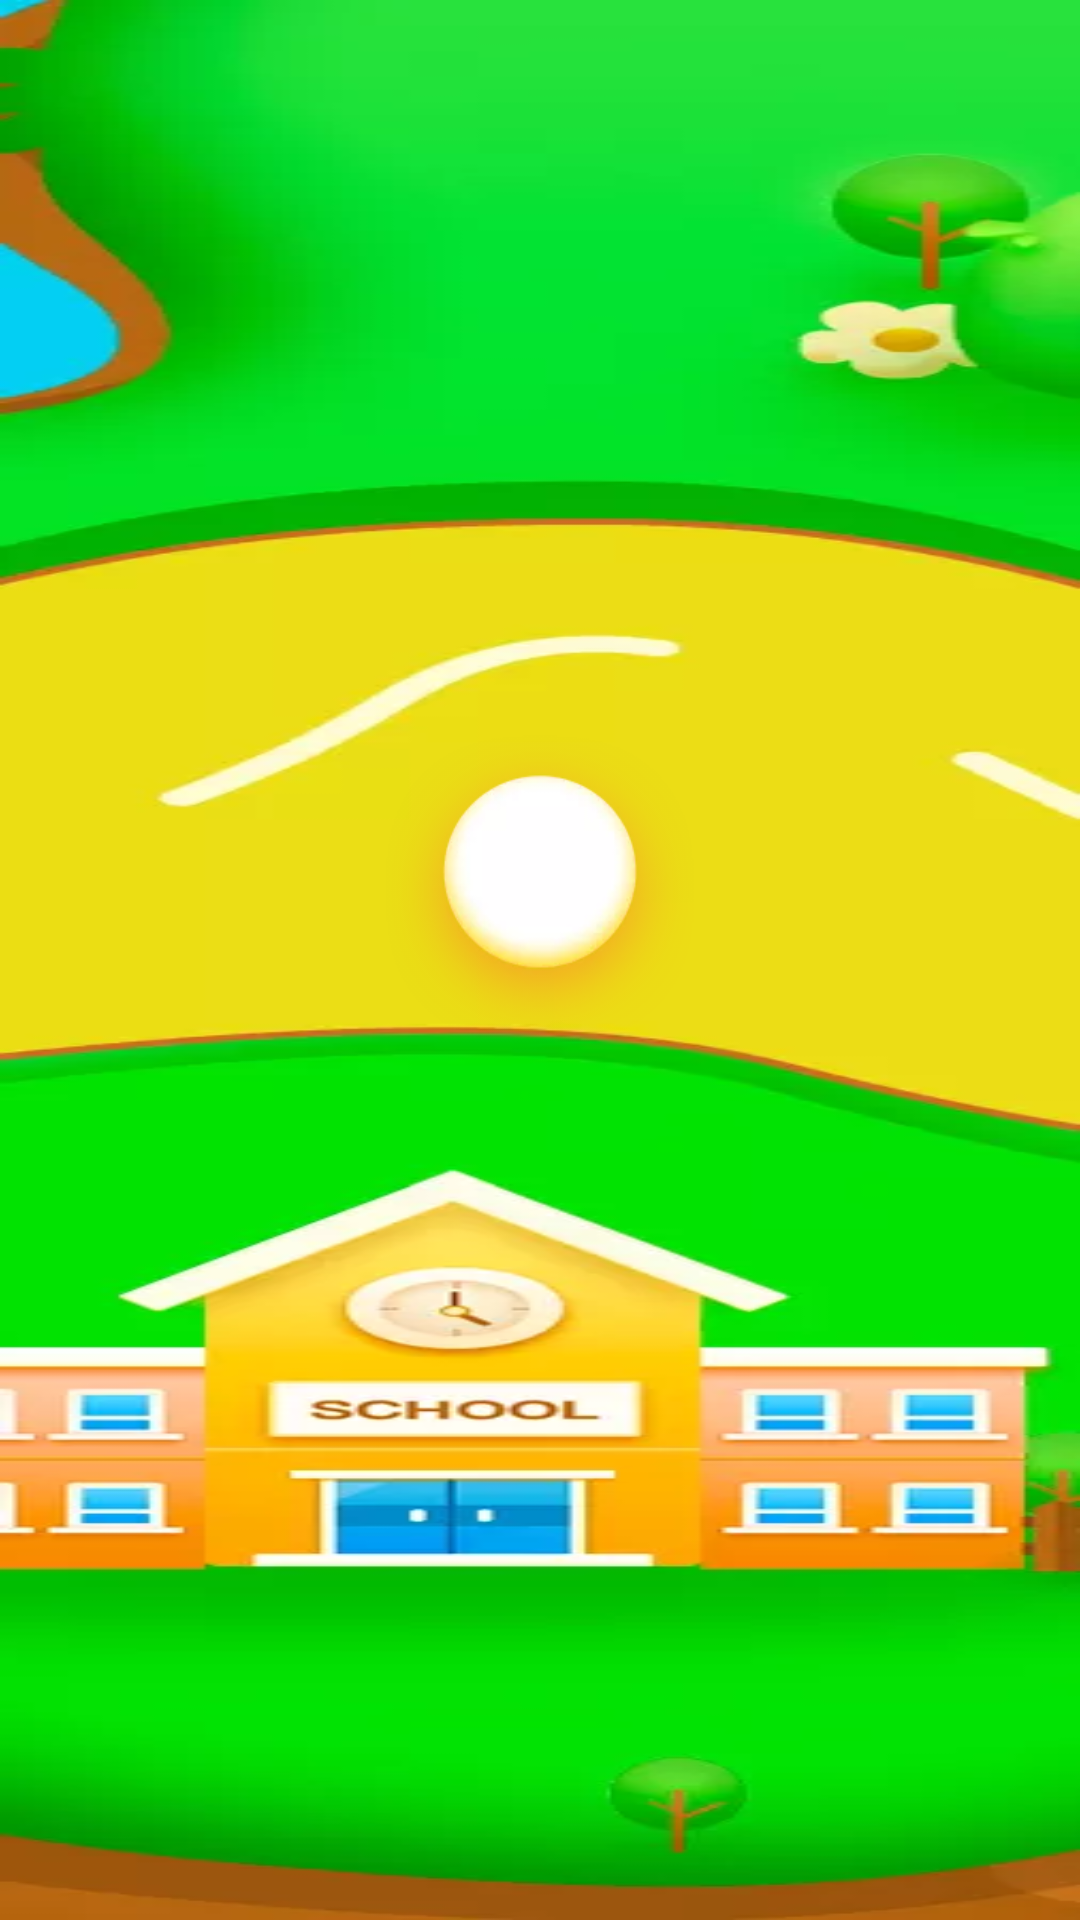

Layout XML and referenced resources for this Android screen:
<!-- AndroidManifest.xml: application theme AppTheme -->
<!-- res/layout/activity_lesson_two.xml -->
<?xml version="1.0" encoding="utf-8"?>
<RelativeLayout xmlns:android="http://schemas.android.com/apk/res/android"
    android:layout_width="wrap_content"
    android:layout_height="wrap_content"
    android:background="@drawable/kt_bg_02">

    <RelativeLayout
        android:id="@+id/ll_one"
        android:orientation="vertical"
        android:layout_marginTop="@dimen/lesson_margin_top_2"
        android:layout_centerHorizontal="true"
        android:gravity="center"
        android:layout_width="wrap_content"
        android:layout_height="wrap_content">

        <ImageView
            android:id="@+id/iv_one"
            android:layout_centerInParent="true"
            android:layout_width="@dimen/lesson_home_size"
            android:layout_height="@dimen/lesson_home_size" />

        <ImageView
            android:id="@+id/iv_circle"
            android:layout_centerInParent="true"
            android:layout_width="wrap_content"
            android:layout_height="wrap_content"
            android:background="@drawable/kt_tp" />

        <TextView
            android:id="@+id/tv_one"
            android:layout_below="@+id/iv_circle"
            android:layout_marginTop="@dimen/lesson_home_margin_top"
            style="@style/HomeTextView" />
    </RelativeLayout>
</RelativeLayout>
<!-- resources referenced by this layout -->
<resources>
  <dimen name="lesson_home_margin_top">35dp</dimen>
  <dimen name="lesson_home_size">90dp</dimen>
  <dimen name="lesson_margin_top_2">250dp</dimen>
  <!-- drawable kt_bg_02: webp bitmap (drawable-hdpi, 16934 bytes) -->
  <!-- drawable kt_tp: png bitmap (drawable-xhdpi, 11309 bytes) -->
  <style name="HomeTextView">
          <item name="android:lines">2</item>
          <item name="android:ems">6</item>
          <item name="android:gravity">center</item>
          <item name="android:layout_centerHorizontal">true</item>
          <item name="android:textAppearance">@style/TextAppearance.AppCompat.Large</item>
          <item name="android:textColor">@android:color/black</item>
          <item name="android:layout_width">wrap_content</item>
          <item name="android:layout_height">wrap_content</item>
          <item name="android:layout_marginTop">@dimen/lesson_home_margin_top</item>
      </style>
  <style name="AppTheme" parent="Theme.AppCompat.Light.DarkActionBar">
          
          <item name="colorPrimary">@color/colorPrimary</item>
          <item name="colorPrimaryDark">@color/colorPrimaryDark</item>
          <item name="colorAccent">@color/colorAccent</item>
          <item name="android:windowFullscreen">true</item>
          <item name="windowNoTitle">true</item>
          <item name="windowActionBar">false</item>
          <item name="android:windowBackground">@drawable/course_background</item>
  
      </style>
  <color name="colorPrimary">#3F51B5</color>
  <color name="colorPrimaryDark">#303F9F</color>
  <color name="colorAccent">#FF4081</color>
</resources>
